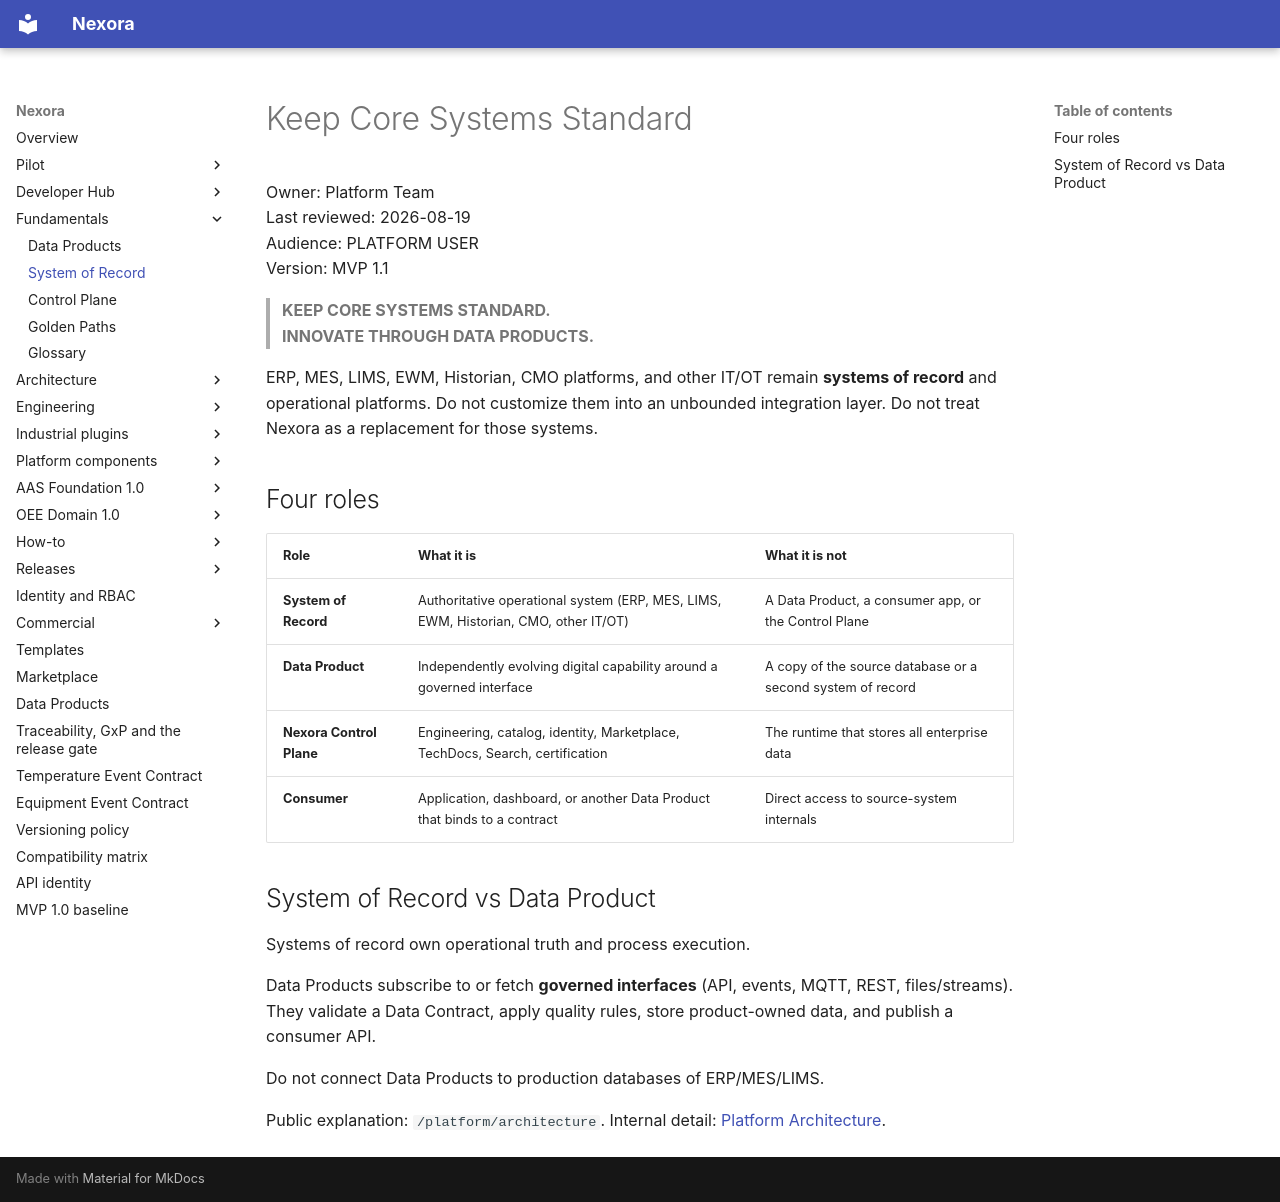

repository: pharma-data-factory/data-product-platform · page: fundamentals/system-of-record/index.html · generator: mkdocs

# Keep Core Systems Standard

Owner: Platform Team  
Last reviewed: 2026-08-19  
Audience: PLATFORM USER  
Version: MVP 1.1

> **KEEP CORE SYSTEMS STANDARD.  
> INNOVATE THROUGH DATA PRODUCTS.**

ERP, MES, LIMS, EWM, Historian, CMO platforms, and other IT/OT remain
**systems of record** and operational platforms. Do not customize them
into an unbounded integration layer. Do not treat Nexora as
a replacement for those systems.

## Four roles

| Role | What it is | What it is not |
| --- | --- | --- |
| **System of Record** | Authoritative operational system (ERP, MES, LIMS, EWM, Historian, CMO, other IT/OT) | A Data Product, a consumer app, or the Control Plane |
| **Data Product** | Independently evolving digital capability around a governed interface | A copy of the source database or a second system of record |
| **Nexora Control Plane** | Engineering, catalog, identity, Marketplace, TechDocs, Search, certification | The runtime that stores all enterprise data |
| **Consumer** | Application, dashboard, or another Data Product that binds to a contract | Direct access to source-system internals |

## System of Record vs Data Product

Systems of record own operational truth and process execution.

Data Products subscribe to or fetch **governed interfaces** (API, events,
MQTT, REST, files/streams). They validate a Data Contract, apply quality
rules, store product-owned data, and publish a consumer API.

Do not connect Data Products to production databases of ERP/MES/LIMS.

Public explanation: `/platform/architecture`. Internal detail:
[Platform Architecture](../architecture/platform.md).
